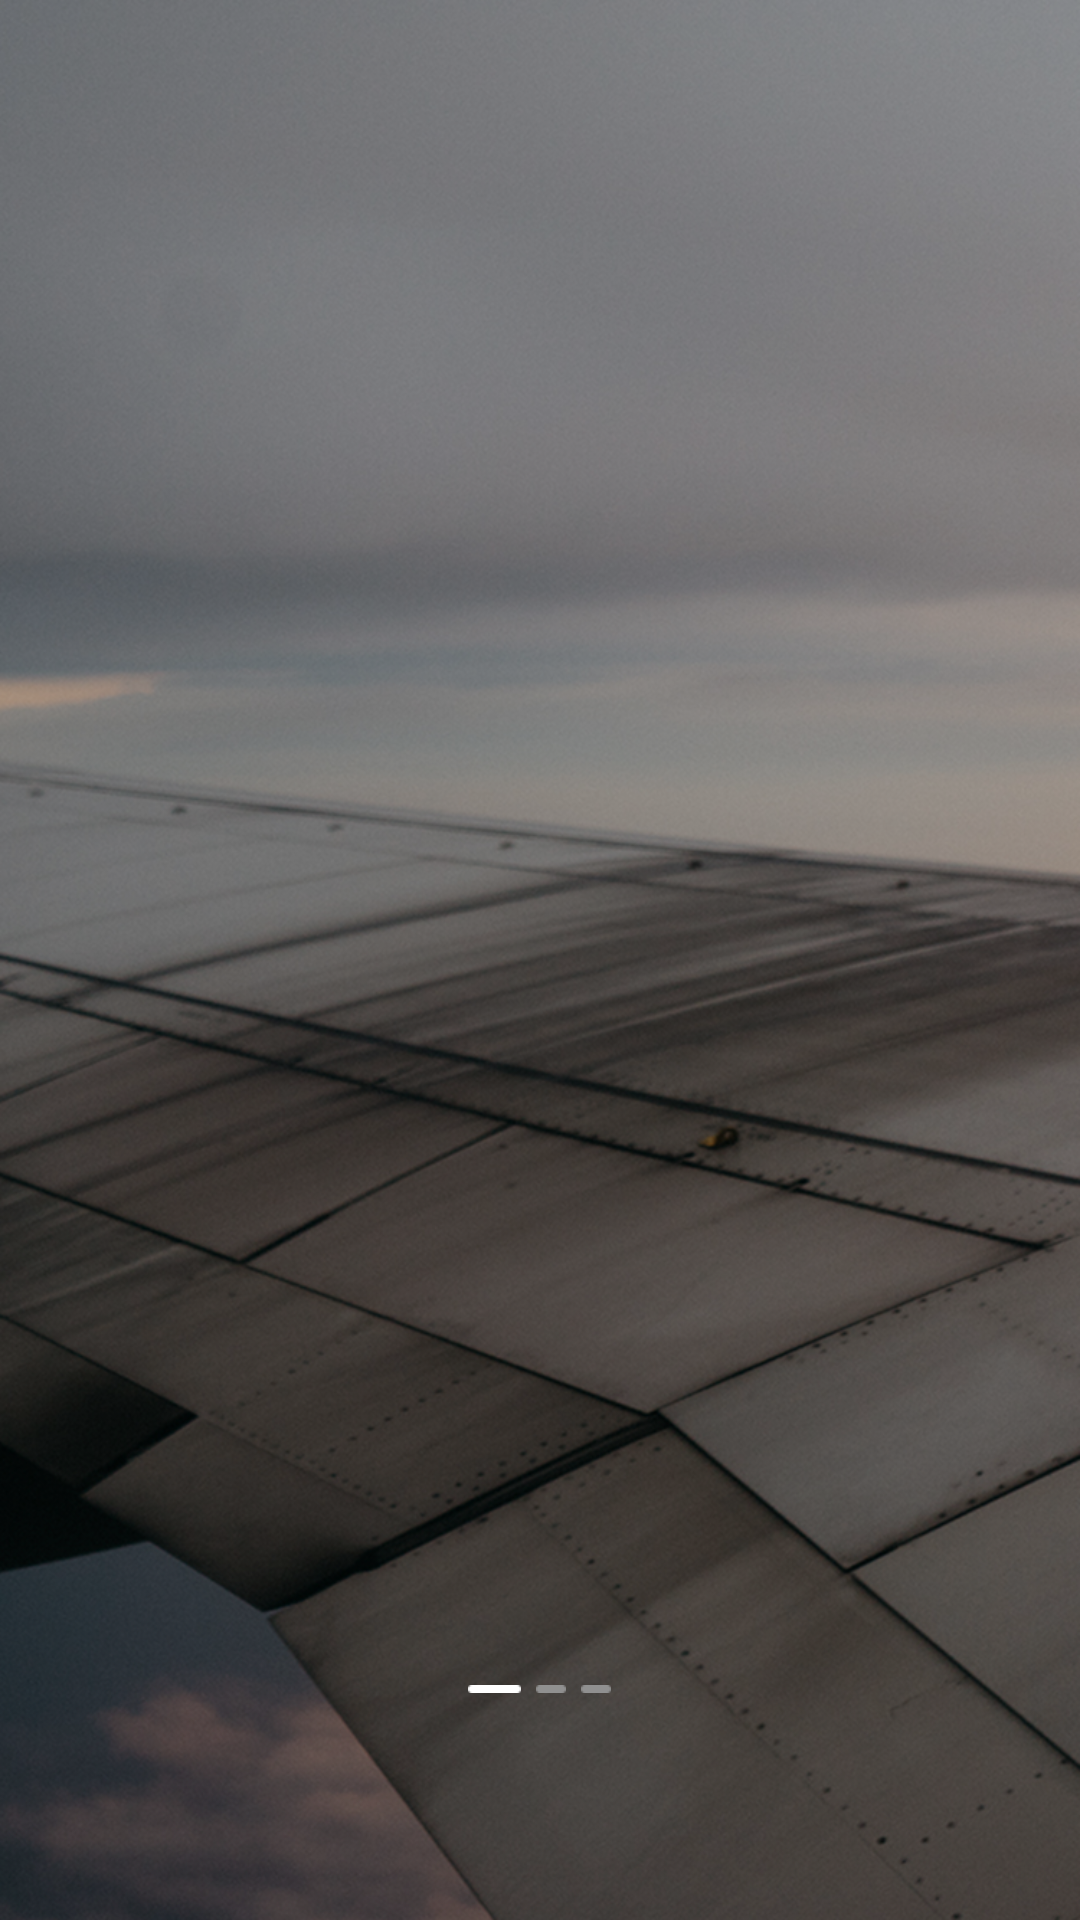

This screen was rendered from an Android layout file. Write that file and the resources it references.
<!-- AndroidManifest.xml: application theme AppTheme -->
<!-- res/layout/fragment_introduction.xml -->
<LinearLayout xmlns:android="http://schemas.android.com/apk/res/android"
    xmlns:tools="http://schemas.android.com/tools" android:layout_width="match_parent"
    android:layout_height="match_parent"
    tools:context="com.EA.Scenario.etiquette.fragments.IntroductionFragment"
    android:orientation="vertical"
    android:gravity="center"
    android:background="@drawable/intro_bg">

    <LinearLayout
        android:layout_width="wrap_content"
        android:layout_height="400dp">

    <android.support.v4.view.ViewPager
        android:id="@+id/viewpager_default"
        android:layout_width="wrap_content"
        android:layout_height="wrap_content"/>

    </LinearLayout>
    <ImageButton
        android:layout_width="wrap_content"
        android:layout_height="wrap_content"
        android:background="@drawable/button"
        android:id="@+id/getStartedButton"
        android:visibility="invisible"/>

    <LinearLayout
        android:layout_width="wrap_content"
        android:layout_height="wrap_content"
        android:orientation="horizontal"
        android:layout_marginTop="50dp">
        <ImageView
            android:layout_width="wrap_content"
            android:layout_height="wrap_content"
            android:src="@drawable/rec_fill"
            android:id="@+id/dot1"/>
        <ImageView
            android:layout_width="wrap_content"
            android:layout_height="wrap_content"
            android:src="@drawable/empty"
            android:id="@+id/dot2"
            android:layout_marginLeft="5dp"/>
        <ImageView
            android:layout_width="wrap_content"
            android:layout_height="wrap_content"
            android:src="@drawable/empty"
            android:id="@+id/dot3"
            android:layout_marginLeft="5dp"/>
    </LinearLayout>


</LinearLayout>
<!-- resources referenced by this layout -->
<resources>
  <!-- drawable button: png bitmap (drawable-hdpi, 2014 bytes) -->
  <!-- drawable empty: png bitmap (drawable-hdpi, 941 bytes) -->
  <!-- drawable intro_bg: png bitmap (drawable-hdpi, 117415 bytes) -->
  <!-- drawable rec_fill: png bitmap (drawable-hdpi, 939 bytes) -->
  <style name="AppTheme" parent="Theme.AppCompat.Light.DarkActionBar">
          
      </style>
</resources>
